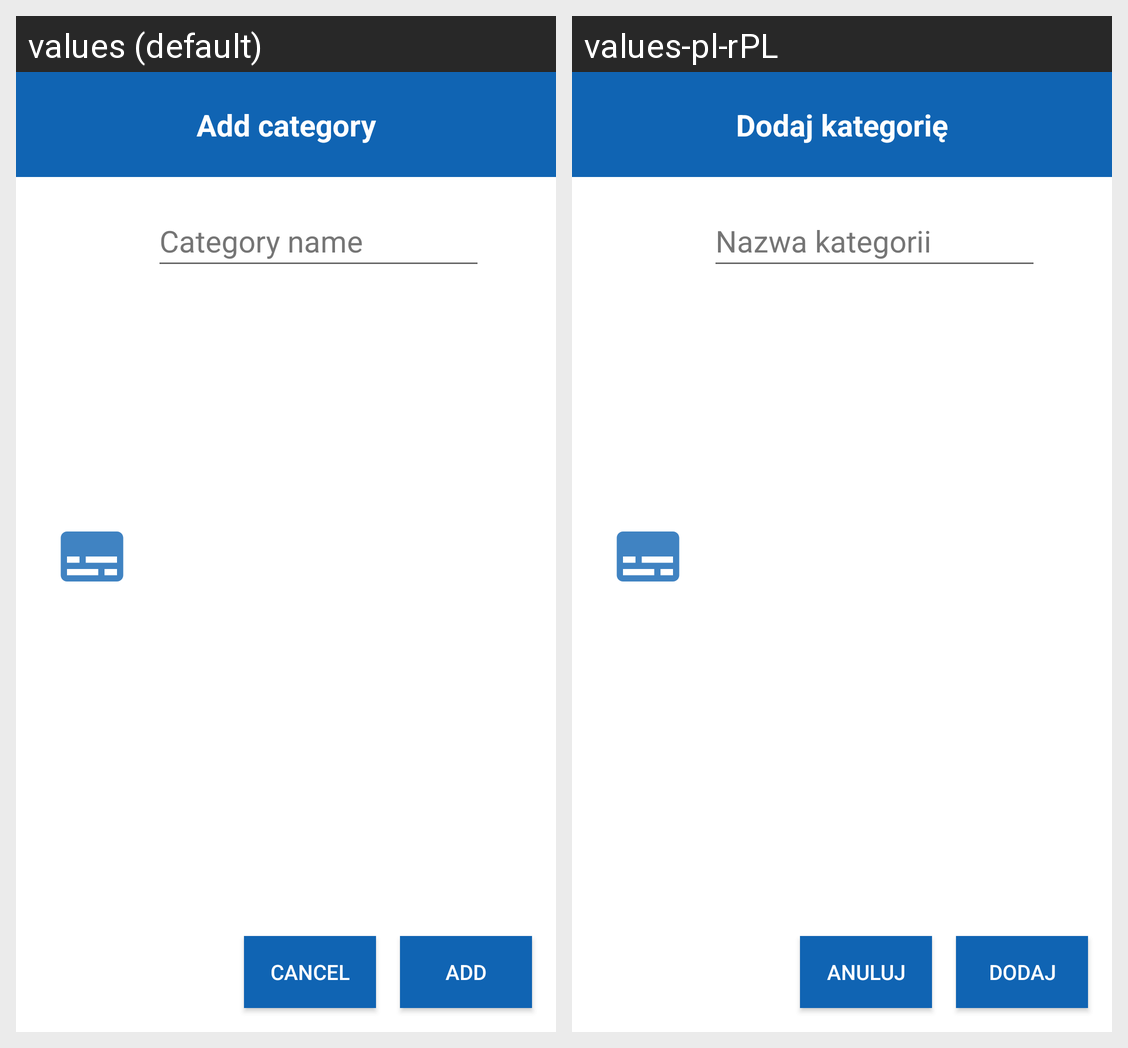

Strings drawn on this Android screen and how each of the app's shown locales translates them:
Android screen res/layout/dialog_add_category.xml rendered under 2 locales, left to right: values (default), values-pl-rPL. Device: Nexus 5 (rendered at 1080×1920; each locale shown at half size, 540×960, under a caption strip naming it); theme Theme.Pennypincher.
Strings drawn on this screen, with the default value and each locale's value (text and hints the layout hard-codes, and strings that could not be matched under every locale, appear in the picture but are not listed):

category_name
  values: Category name
  values-pl-rPL: Nazwa kategorii

btn_add_expense
  values: Add
  values-pl-rPL: Dodaj

btn_cancel
  values: Cancel
  values-pl-rPL: Anuluj

add_category
  values: Add category
  values-pl-rPL: Dodaj kategorię
